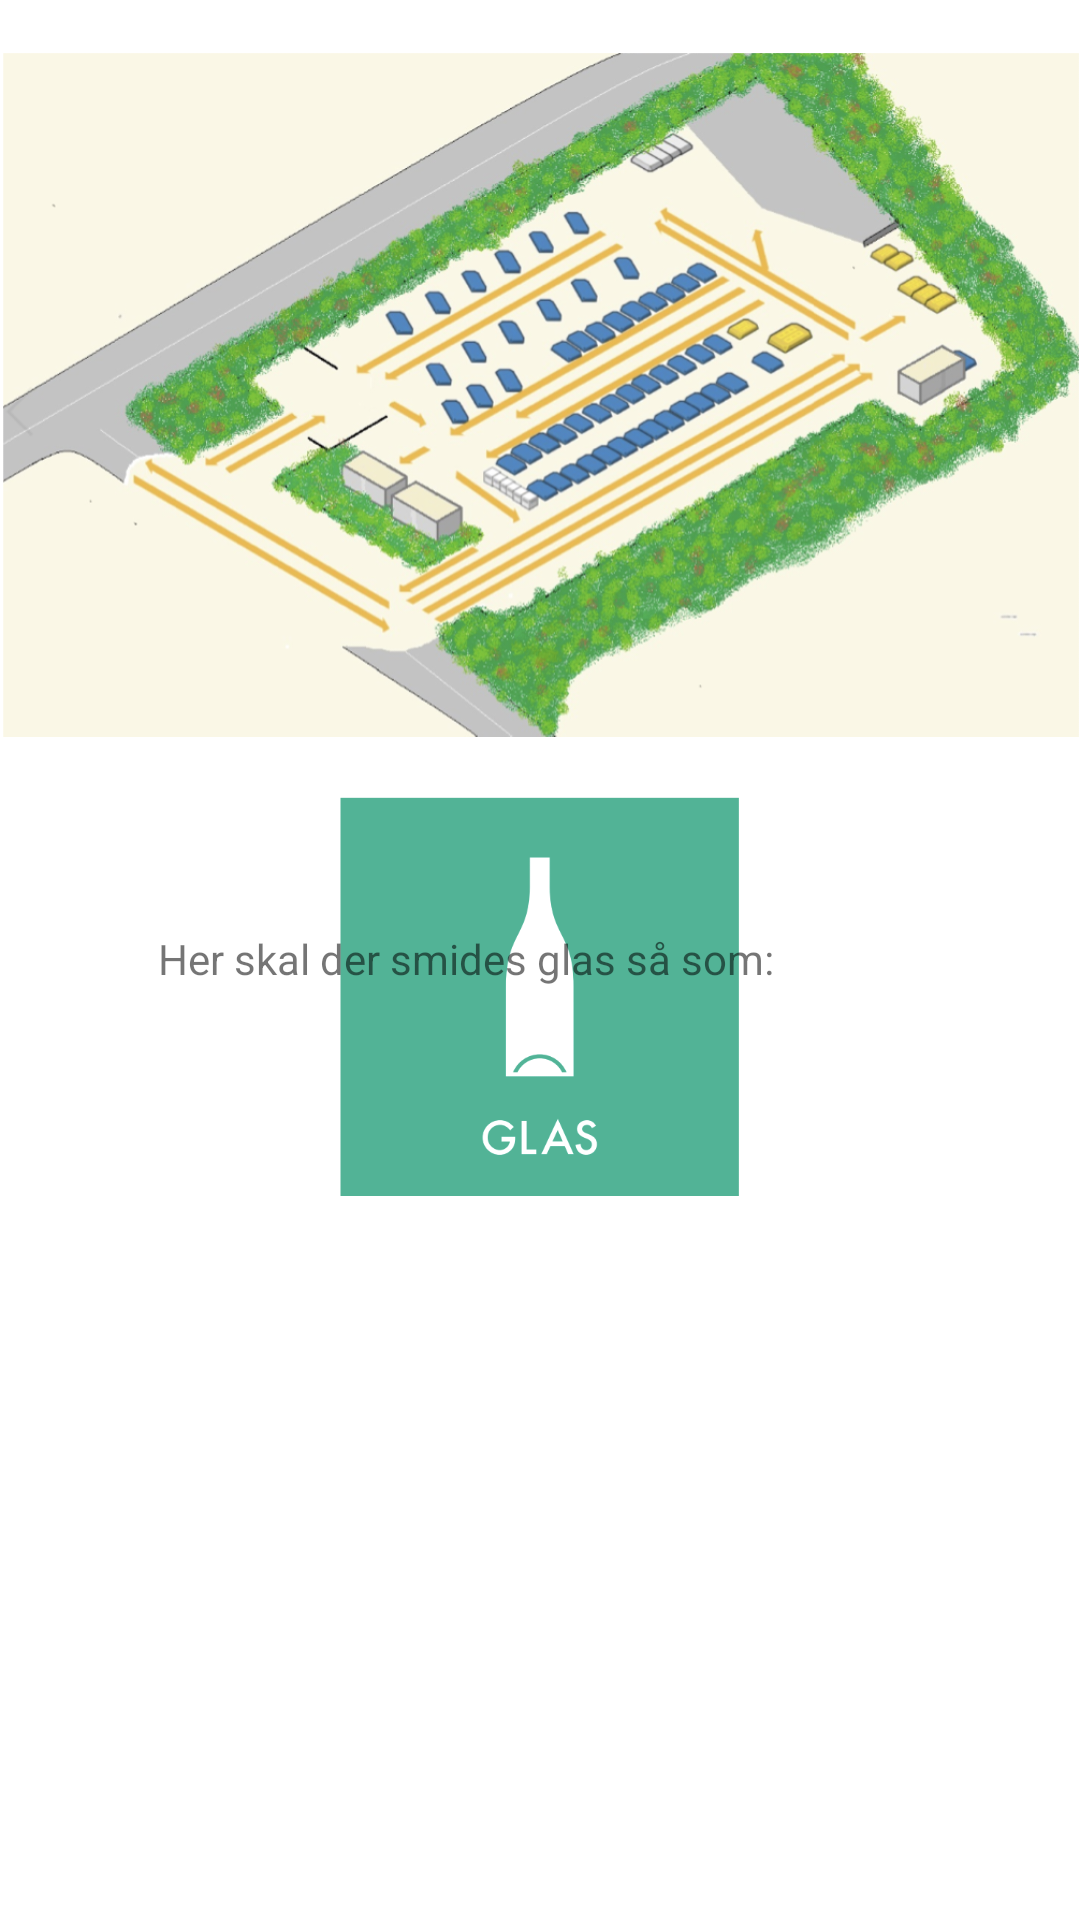

Layout XML and referenced resources for this Android screen:
<!-- AndroidManifest.xml: application theme Theme.AalborgTest -->
<!-- res/layout/activity_glas.xml -->
<?xml version="1.0" encoding="utf-8"?>
<RelativeLayout xmlns:android="http://schemas.android.com/apk/res/android"
    xmlns:app="http://schemas.android.com/apk/res-auto"
    xmlns:tools="http://schemas.android.com/tools"
    android:layout_width="match_parent"
    android:layout_height="match_parent"
    tools:context=".GlasActivity">

    <ImageView
        android:id="@+id/pladsoverkaret"
        android:layout_width="match_parent"
        android:layout_height="263dp"
        app:srcCompat="@drawable/overkaret" />

    <ImageView
        android:id="@+id/imageView2"
        android:layout_width="match_parent"
        android:layout_height="133dp"
        android:layout_alignBottom="@+id/pladsoverkaret"
        android:layout_marginBottom="-136dp"
        app:srcCompat="@drawable/glas" />

    <TextView
        android:id="@+id/glastextview"
        android:layout_width="wrap_content"
        android:layout_height="wrap_content"
        android:layout_alignParentEnd="true"
        android:layout_alignParentBottom="true"
        android:layout_marginEnd="102dp"
        android:layout_marginBottom="311dp"
        android:text="Her skal der smides glas så som:" />
</RelativeLayout>
<!-- resources referenced by this layout -->
<resources>
  <!-- drawable glas: png bitmap (drawable, 22315 bytes) -->
  <!-- drawable overkaret: png bitmap (drawable, 792288 bytes) -->
  <style name="Theme.AalborgTest" parent="Theme.MaterialComponents.DayNight.NoActionBar">
          
          <item name="colorPrimary">@color/purple_500</item>
          <item name="colorPrimaryVariant">@color/purple_700</item>
          <item name="colorOnPrimary">@color/white</item>
          
          <item name="colorSecondary">@color/teal_200</item>
          <item name="colorSecondaryVariant">@color/teal_700</item>
          <item name="colorOnSecondary">@color/black</item>
          
          <item name="android:statusBarColor" tools:targetApi="l">?attr/colorPrimaryVariant</item>
          
      </style>
  <!-- not gathered from this repository: default colours our renderer supplied (Android Studio template values) -->
  <color name="purple_500">#FF6200EE</color>
  <color name="purple_700">#FF3700B3</color>
  <color name="teal_200">#FF03DAC5</color>
  <color name="teal_700">#FF018786</color>
  <color name="black">#FF000000</color>
  <color name="white">#FFFFFFFF</color>
</resources>
